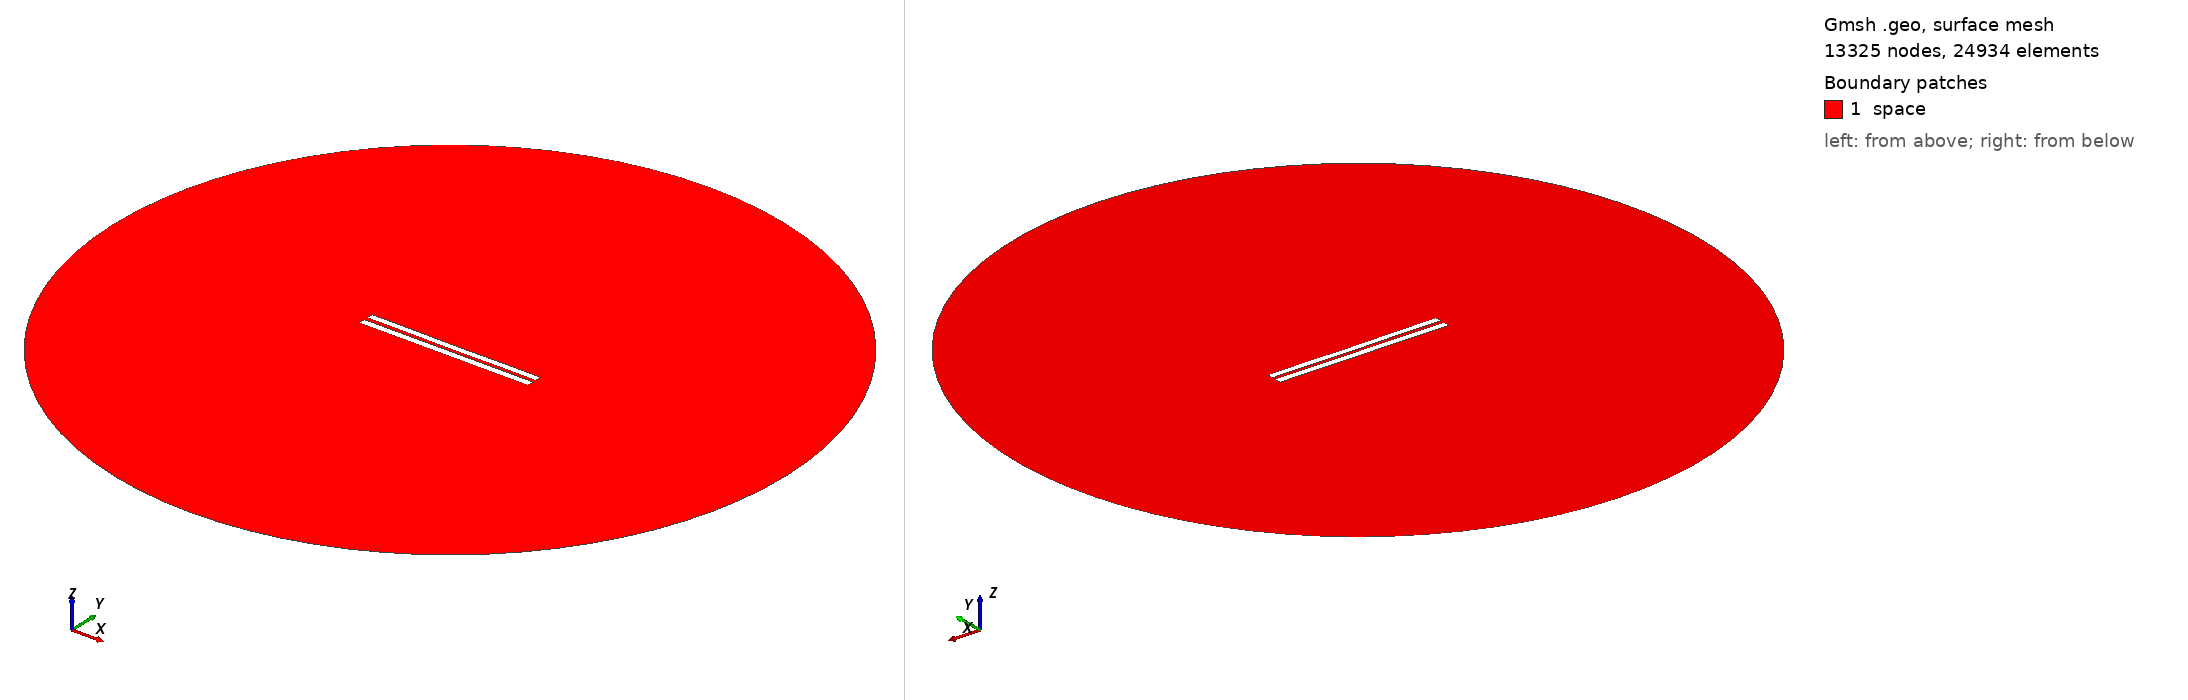

Gmsh geometry script, surface-meshed: 13325 nodes, 24934 surface elements. Boundary patches (legend numbers): 1 space. Left view from above one corner, right view from below the opposite corner. Legend entries are the model's physical surfaces. The drawing asked Gmsh for element sizes between 1% and 20% of the model's largest extent; the script's own settings can give other sizes.

=== 5039.geo (drawn) ===
//---------------------------------------
// Geometry kernel
//---------------------------------------

SetFactory("OpenCASCADE");



//---------------------------------------
// Parameters of the geometry
//---------------------------------------

// Overetch of the upper plate
overetch = 0.125;

// Distance between the plates
distance = 2.25;

// Discretization over the x axis (for the deformation)
nx = 50; 

// Length of the plate
L = 100 - overetch; 

// Number of modes
n = 4; 

// 1st mode coefficient
coeff(1) = -0.15;
beta(1) = 0.596864 * 3.1415926535 / L;

// 2nd mode coefficient
coeff(2) = -0.075;
beta(2) = 1.49418 * 3.1415926535 / L;

// 3rd mode coefficient
coeff(3) = 0.0;
beta(3) = 2.50025 * 3.1415926535 / L;

// 4th mode coefficient
coeff(4) = 0.07499999999999998;
beta(4) = 3.49999 * 3.1415926535 / L;



//---------------------------------------
// Upper plate (deformed rectangle)
//---------------------------------------

// Coordiantes of the upper plate
xmin = -50;
xmax = 50 - overetch;

// Height of the upper plate
yheight = 4 - 2 * overetch;

// Indexes of the points
UpperID[] = {};
LowerID[] = {};
LeftID[] = {};
RightID[] = {};

// Point index
p = 1;

// Horizontal edges
For i In {1:nx}
    x = xmin + (i-1)*(xmax - xmin)/(nx-1);

    y_bottom = distance / 2 + overetch;
    For j In {1:n}
        C = (Cosh(beta(j)*L) + Cos(beta(j)*L)) / (Sinh(beta(j)*L) + Sin(beta(j)*L));
        y_bottom  = y_bottom + coeff(j) * (Cosh(beta(j)*(x+50)) - Cos(beta(j)*(x+50)) - C * (Sinh(beta(j)*(x+50)) - Sin(beta(j)*(x+50))));
    EndFor

    y_top = y_bottom + yheight;

    Point(p) = {x, y_top, 0, 1.0};
    UpperID[i] = p;
    p = p + 1;

    Point(p) = {x, y_bottom, 0, 1.0};
    LowerID[i] = p;
    p = p + 1;
EndFor

// Create point lists
UpperPts[] = {}; LowerPts[] = {};
For i In {1:nx}
  UpperPts[] += {UpperID[i]};
  LowerPts[] += {LowerID[i]};
EndFor

// Build splines
Spline(1) = {UpperPts[]};
Spline(2) = {LowerPts[]};
Line(3) = {LowerPts[nx-1], UpperPts[nx-1]};
Line(4) = {LowerPts[0], UpperPts[0]};

// Build the plane surface
Curve Loop(1) = {2, 3, -1, -4};
Plane Surface(1) = {1};



//---------------------------------------
// Lower plate (rectangle)
//---------------------------------------

// Vertices
Point(1001) = {-50, -1, 0, 1.0};
Point(1002) = { 50, -1, 0, 1.0};
Point(1003) = { 50,  -5, 0, 1.0};
Point(1004) = {-50,  -5, 0, 1.0};

// Edges
Line(5) = {1001, 1002};
Line(6) = {1002, 1003};
Line(7) = {1003, 1004};
Line(8) = {1004, 1001};

// Plane surface
Line Loop(2) = {5, 6, 7, 8};
Plane Surface(2) = {2}; 



//---------------------------------------
// Outer (fictious) boundary
//---------------------------------------

// Points
Point(1005) = {0, 0, 0};       // Center
Point(1006) = {200, 0, 0};     // Start point
Point(1007) = {0, 200, 0};     // 90 degrees
Point(1008) = {-200, 0, 0};    // 180 degrees
Point(1009) = {0, -200, 0};    // 270 degrees

// Circle arcs (each needs start, center, end)
Circle(9) = {1006, 1005, 1007};
Circle(10) = {1007, 1005, 1008};
Circle(11) = {1008, 1005, 1009};
Circle(12) = {1009, 1005, 1006};

// Plane surface for the entire domain
Curve Loop(3) = {9, 10, 11, 12};
Surface(3) = {3};

// Subtract the plates from the whole domain to obtain the actual domain where we want to solve the equations
BooleanDifference{ Surface{3}; Delete; }{ Surface{1}; Surface{2}; Delete; }




//---------------------------------------
// Transfinite Lines/Curves
//---------------------------------------

// Set the number of points on the boundaries
r = 7;

// Plates
Transfinite Curve {1, 2} = 50*r Using Progression 1;
Transfinite Curve {3, 4} = 2*r Using Progression 1;
Transfinite Line {5, 7} = 50*r Using Progression 1;
Transfinite Line {6, 8} = 2*r Using Progression 1;

// Outer boundary
Transfinite Line {9, 10, 11, 12} = 20 Using Progression 1;



//---------------------------------------
// Physical groups
//---------------------------------------                

// Physical curves (boundaries)
Physical Line("force_segment", 10) = {2};
Physical Line("upper_plate", 11) = {1, 3, 4};
Physical Line("lower_plate", 12) = {5, 6, 7, 8};
Physical Line("boundary", 20) = {9, 10, 11, 12};

// Physical Surfaces
Physical Surface("space", 30) = {3};



//---------------------------------------
// 6. Generate the Mesh
//---------------------------------------

// 2D mesh generation
Mesh 2;
